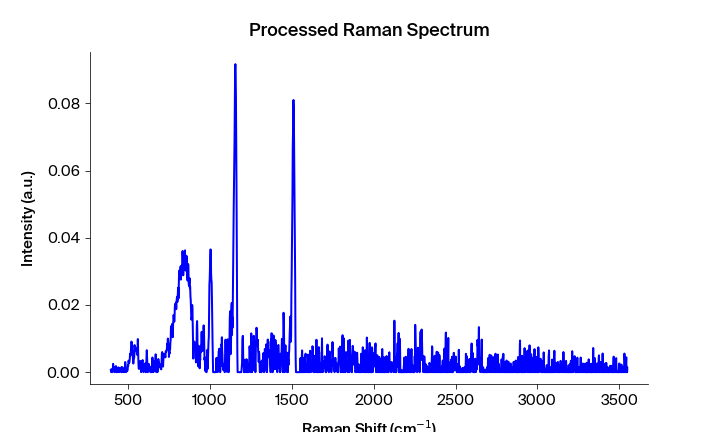

Values plotted in this chart, from the file beside it:
Pixels #, Intensity (a.u.), Wavelength (nm), Raman shift (cm-1), Raman shift (cm-1) adjusted, Filtered Intensity (a.u.), Baselined Filtered Intensity (a.u.)
0.0, 0.0007222, 543.3, 392.2, 394, 0.0, -1.3907947652787382e-05
1.0, 0.0007682, 543.4, 394.1, 395.9, 0.0007222, 0.0007083
2.0, 0.0, 543.4, 395.9, 397.7, 0.0007222, 0.0007083
3.0, 0.0008152, 543.5, 397.8, 399.6, 0.0003418, 0.0003279
4.0, 0.0, 543.6, 399.7, 401.4, 0.0, -1.3907975310637148e-05
5.0, 0.0003418, 543.6, 401.5, 403.3, 0.0003418, 0.0003279
6.0, 0.0, 543.7, 403.4, 405.1, 0.0003418, 0.0003279
7.0, 0.0008209, 543.7, 405.3, 407, 0.0008209, 0.000807
8.0, 0.002471, 543.8, 407.1, 408.9, 0.001107, 0.001093
9.0, 0.001107, 543.8, 409, 410.7, 0.001107, 0.001093
10.0, 0.001593, 543.9, 410.8, 412.6, 0.001584, 0.00157
11.0, 0.000381, 543.9, 412.7, 414.4, 0.001107, 0.001093
12.0, 0.001584, 544, 414.6, 416.3, 0.000381, 0.0003671
13.0, 0.0, 544.1, 416.4, 418.1, 0.0003525, 0.0003386
14.0, 0.0, 544.1, 418.3, 420, 0.0003525, 0.0003386
15.0, 0.0003525, 544.2, 420.1, 421.9, 0.0003525, 0.0003386
16.0, 0.001001, 544.2, 422, 423.7, 0.001001, 0.0009866
17.0, 0.001773, 544.3, 423.8, 425.6, 0.001001, 0.0009866
18.0, 0.001772, 544.3, 425.7, 427.4, 0.001001, 0.0009866
19.0, 0.0009708, 544.4, 427.6, 429.3, 0.0009708, 0.0009569
20.0, 0.0, 544.4, 429.4, 431.1, 0.000827, 0.0008131
21.0, 0.0, 544.5, 431.3, 433, 0.000163, 0.0001491
22.0, 0.000827, 544.5, 433.1, 434.8, 0.000163, 0.0001491
23.0, 0.000163, 544.6, 435, 436.7, 0.0002053, 0.0001914
24.0, 0.001184, 544.7, 436.8, 438.5, 0.000827, 0.0008131
25.0, 0.0002053, 544.7, 438.7, 440.4, 0.00108, 0.001066
26.0, 0.00142, 544.8, 440.5, 442.2, 0.00108, 0.001066
27.0, 0.00108, 544.8, 442.4, 444.1, 0.0002609, 0.000247
28.0, 0.0, 544.9, 444.2, 445.9, 0.00108, 0.001066
29.0, 0.0002609, 544.9, 446.1, 447.8, 0.0004677, 0.0004538
30.0, 0.001111, 545, 447.9, 449.6, 0.0004677, 0.0004538
31.0, 0.0004677, 545, 449.8, 451.5, 0.0006991, 0.0006852
32.0, 0.0006991, 545.1, 451.6, 453.3, 0.0008527, 0.0008388
33.0, 0.0008527, 545.2, 453.5, 455.2, 0.0006991, 0.0006852
34.0, 0.001215, 545.2, 455.3, 457, 0.0008527, 0.0008388
35.0, 0.0, 545.3, 457.2, 458.9, 0.0008527, 0.0008388
36.0, 0.001536, 545.3, 459, 460.7, 0.0007736, 0.0007597
37.0, 0.0, 545.4, 460.9, 462.6, 0.0007736, 0.0007597
38.0, 0.0007736, 545.4, 462.7, 464.4, 0.001071, 0.001057
39.0, 0.001399, 545.5, 464.6, 466.3, 0.0007736, 0.0007597
40.0, 0.001071, 545.5, 466.4, 468.1, 0.0007736, 0.0007597
41.0, 0.0003778, 545.6, 468.3, 470, 0.0003778, 0.0003639
42.0, 0.0, 545.6, 470.1, 471.8, 0.0003778, 0.0003639
43.0, 0.0001495, 545.7, 472, 473.6, 0.0001495, 0.0001356
44.0, 0.0004562, 545.8, 473.8, 475.5, 0.0001495, 0.0001356
45.0, 0.0, 545.8, 475.7, 477.3, 0.000264, 0.0002501
46.0, 0.000264, 545.9, 477.5, 479.2, 0.0004562, 0.0004423
47.0, 0.001553, 545.9, 479.4, 481, 0.001553, 0.001539
48.0, 0.003025, 546, 481.2, 482.9, 0.001553, 0.001539
49.0, 0.002196, 546, 483.1, 484.7, 0.001553, 0.001539
50.0, 0.0008552, 546.1, 484.9, 486.6, 0.0008552, 0.0008413
51.0, 0.0, 546.1, 486.7, 488.4, 0.000621, 0.0006071
52.0, 0.0002152, 546.2, 488.6, 490.2, 0.000567, 0.0005531
53.0, 0.000621, 546.3, 490.4, 492.1, 0.0004116, 0.0003977
54.0, 0.000567, 546.3, 492.3, 493.9, 0.000567, 0.0005531
55.0, 0.0004116, 546.4, 494.1, 495.8, 0.0006126, 0.0005987
56.0, 0.0006126, 546.4, 496, 497.6, 0.0006126, 0.0005987
57.0, 0.002091, 546.5, 497.8, 499.4, 0.001854, 0.00184
58.0, 0.001854, 546.5, 499.6, 501.3, 0.002091, 0.002077
59.0, 0.003439, 546.6, 501.5, 503.1, 0.002753, 0.002739
... 1,988 more rows
